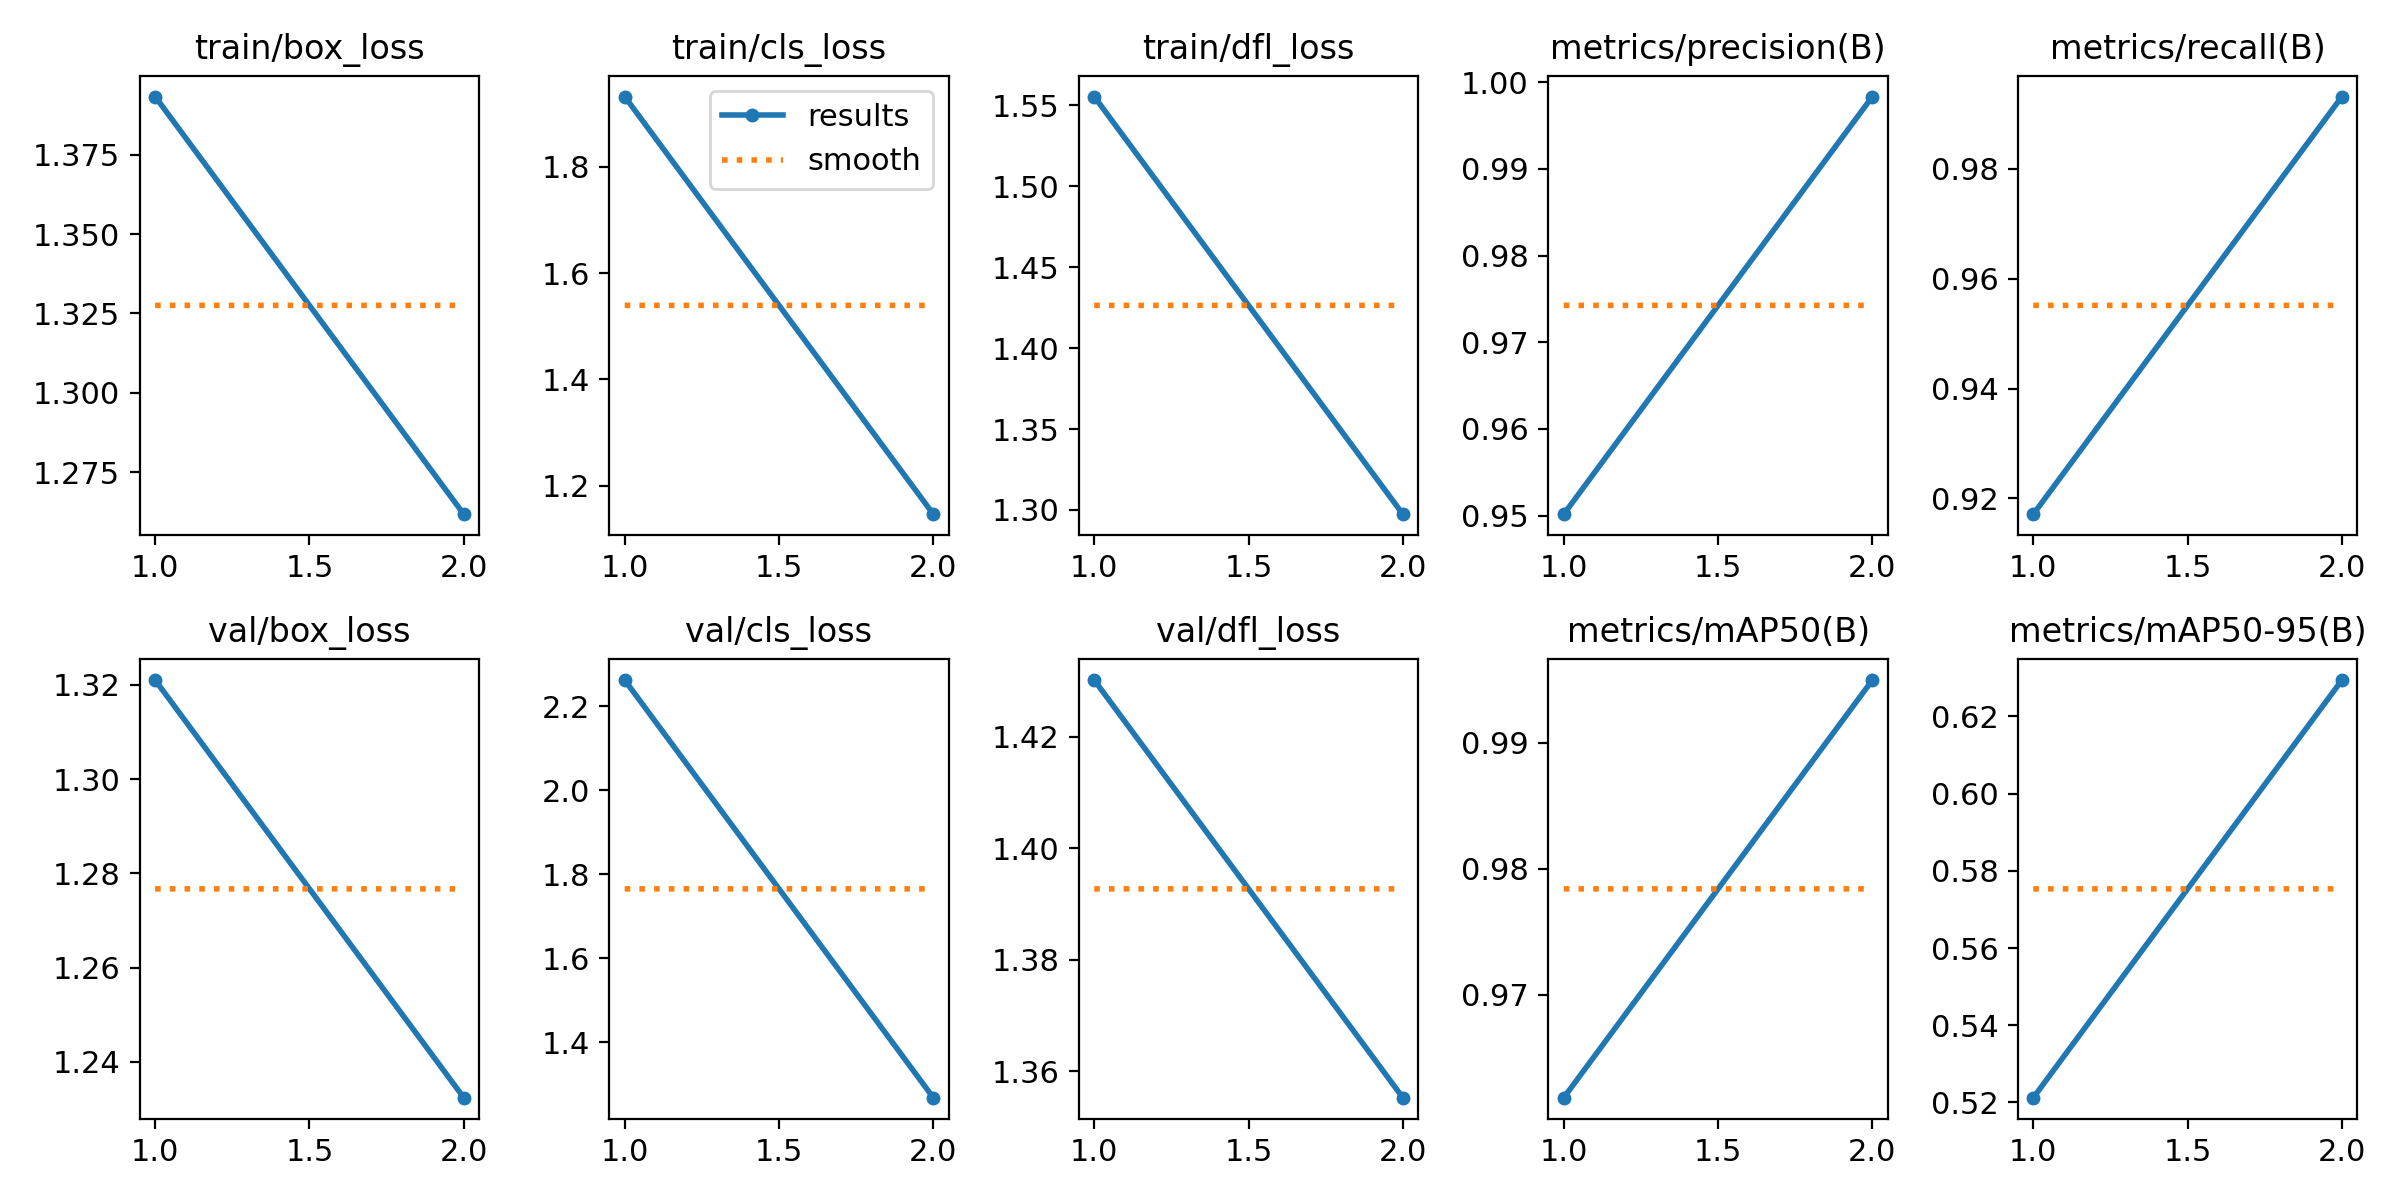

The data file committed next to this chart (first rows):
epoch, time, train/box_loss, train/cls_loss, train/dfl_loss, metrics/precision(B), metrics/recall(B), metrics/mAP50(B), metrics/mAP50-95(B), val/box_loss, val/cls_loss, val/dfl_loss, lr/pg0, lr/pg1, lr/pg2
1, 215.2, 1.393, 1.932, 1.555, 0.9502, 0.9171, 0.9618, 0.5212, 1.321, 2.262, 1.43, 0.0006563, 0.0006563, 0.0006563
2, 403.4, 1.262, 1.146, 1.297, 0.9984, 0.9931, 0.995, 0.6294, 1.232, 1.268, 1.355, 0.0006681, 0.0006681, 0.0006681
